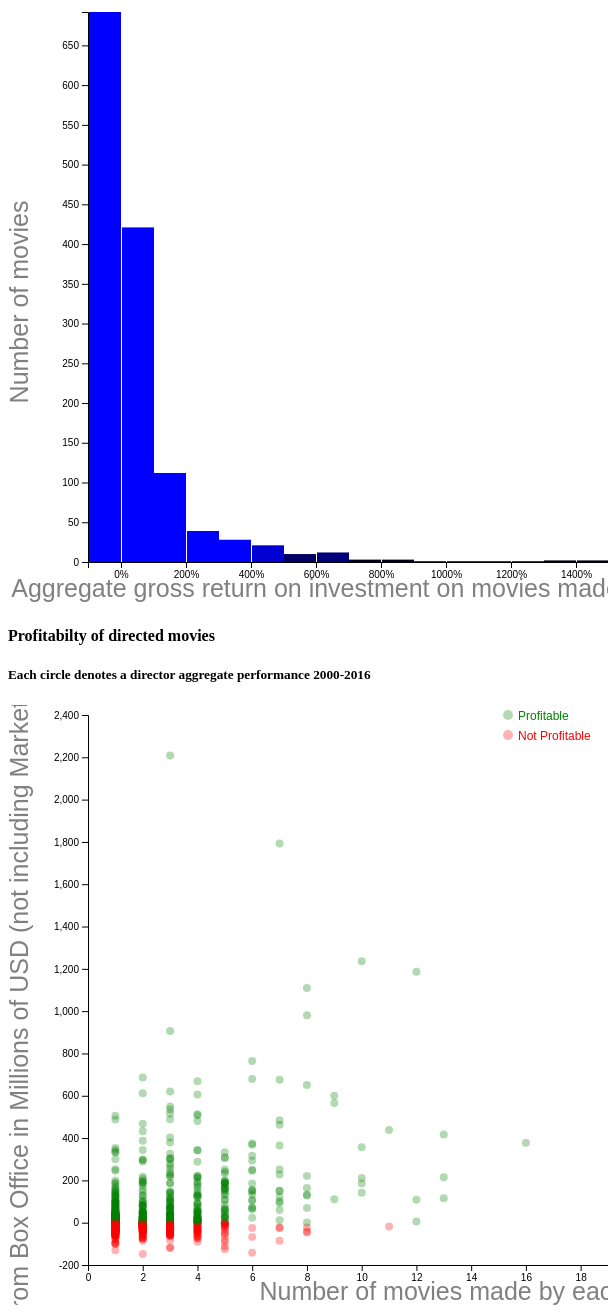
D3 v4 page, settled after 480 driven frames (8 s of simulated time); the page loaded 1 data file(s).


// ── js/directors_ts.js

//// Size of charts
var bar_height = 600
var bar_width = 600
var ts_height = 600
var ts_width = 600
var formatPercent = d3.format(",.0%")
//// First chart: Bar Chart Box Office Histogram
///  Second chart : Timeline of movie release showing profitability

/// Set size of charts
var barchartsvg = d3.select("#mybarchart").append("svg")
    .attr("height",bar_height)
    .attr("width",bar_width);
var timeseriessvg = d3.select("#mytimeseries").append("svg")
    .attr("height",ts_height)
    .attr("width",ts_width);


//// Access data from csv file
d3.csv("data/director_sum_d3.csv",function(data) {
    
    console.log(data);

////  Bar Chart /////////////////////////////////
    //// filter data to inlude movies with less than 1.5 billion in reveues and release after 1999
    ///var filtered_data = data.filter(function(d) { return +d.return; })
                              
    //// Box Office in millions of USD
    var names = data.map(function(d) { return d.name; });
    var roi =  data.map(function(d) { return +d.return; });

    //// match values to x position
    var barx = d3.scaleLinear()
        //.domain(d3.extent(rev))
        .domain([-1,15])
        //.rangeRound([40, 300]);
        .rangeRound([80, bar_width]);

    //console.log(d3.extent(rev));

    /// define bins in histogram chart. St up to create a bin every 50 million USD
    var bins = d3.histogram()
        .domain(barx.domain())
        .thresholds(barx.ticks(12))
    (roi);
    //console.log(bins);

    /// match values to y position
    var bary = d3.scaleLinear()
        .domain([0, d3.max(bins, function(d) { return d.length; })])
        //.range([280, 10]);
        .range([bar_height-40, 10]);
    

    //// Render Bar Chart
    var bar = barchartsvg.selectAll(".bar")
        .data(bins)
        .enter().append("g")
        .attr("class", "bar")
        .attr("transform", function(d) { return "translate(" + barx(d.x0) + "," + bary(d.length) + ")"; });
    bar.append("rect")
        .attr("x", 1)
        .attr("width", barx(bins[0].x1) - barx(bins[0].x0) - 1)
        .attr("height", function(d) { return bar_height-40 - bary(d.length); })
        .attr("fill", function(d) { return "rgb(0, 0, " + (d.length * 10) + ")"})
        .on("click",function(d,i) { 
            // console.log(d);
            // console.log(i);
            d3.selectAll("rect").attr("fill",function(d) { return "rgb(0, 0, " + (d.length * 10) + ")"});
            d3.select(this).attr("fill", "orange");
            var range = [d.x0,d.x1];
            d3.selectAll("circle").style("visibility","hidden");
            d3.selectAll("circle").filter(function(d,i) {
                return (roi[i] > range[0]) && (roi[i] < range[1]);
            }).style("visibility","visible");
        });

    // bar.append("text")
    //     .attr("dy", ".75em")
    //     .attr("y", 6)
    //     .attr("x", (x(bins[0].x1) - x(bins[0].x0)) / 2)
    //     .attr("text-anchor", "middle")
    //     .text(function(d) { return formatCount(d.length); });


    /// Render axis for bar chart
    barchartsvg.append("g")
        .attr("class", "axis axis--x")
        .attr("transform", "translate(0," + 560 + ")")
        .call(d3.axisBottom(barx)
        .tickFormat(d3.format(".0%")));;
    barchartsvg.append("g")
        .attr("class", "axis axis--x")
        .attr("transform", "translate(80," + 00 + ")")
        .call(d3.axisLeft(bary));

    /// Render axis labels
    barchartsvg.append("text")
            .attr("class", "y label")
            .text("Number of movies")
            .attr("x", -300)
            .attr("y",20)
            .attr("text-anchor", "middle")
            .attr("font-family", "sans-serif")
            .attr("font-size", "25px")
            .attr("transform", "rotate(-90)")
            .attr("fill", "gray");     
    barchartsvg.append("text")
            .attr("class", "x label")
            .text("Aggregate gross return on investment on movies made by each director")
            .attr("x", 400)
            .attr("y",595)
            .attr("text-anchor", "middle")
            .attr("font-family", "sans-serif")
            .attr("font-size", "25px")
            .attr("fill", "gray");  

 ///// Time Series Chart /////
    //var format = d3.timeFormat("%m-%d-%Y")

    /// Counts
    var counts = data.map(function(d) { return +d.count; });
    var profit = data.map(function(d) { return +d.total_profit/1000000; });
    //console.log(counts);

    //// match values to x position in timeseries chart
    var timex = d3.scaleLinear()
        //.domain(d3.extent(times))
        .domain([0,19])
        .range([80, 600]);

    /// match values to y position in timeseries chart
    var timey = d3.scaleLinear()
        //.domain(d3.extent(profit))
        .domain([-200,2400])
        .range([560,10]);

    /// Define label variables
    var profit_color = data.map(function(d){if (+d.return > 0){return "green"} else {return "red"} });
    var text_pos = data.map(function(d,i){if (counts[i]> 7 ){return "end"} else {return "start"} });
    var formatPercent = d3.format(",.0%");
    var profit_label = data.map(function(d,i) { return "$" + d3.format(",.0f")(profit[i]); } );
    //var site = filtered_data.map(function(d){return d.site})
    var return_label = data.map(function(d,i){ return "ROI = " + formatPercent(roi[i])});
    var titles = data.map(function(d,i){ return d.title_names})
    var x_pos = data.map(function(d,i){if(counts[i] >7){return -0.5} else {return +0.5}})
    //console.log(titles)
    
    /// Render timeseries chart
    timeseriessvg.selectAll(".circle")
        .data(data)
        .enter()
        .append("circle")
        .attr("cx",function(d,i) { return timex(counts[i]); })
        .attr("cy",function(d,i) { return timey(profit[i]); })
        .attr("r",4)
        .attr("fill", function(d,i) { return profit_color[i] })
        .style("opacity",0.3)
        //.on("click", function(d,i) { window.open(site[i]);}) // when clicked, opens window with google.com.
        .on("mouseover", function(d,i) {
    //Create the tooltip label
    timeseriessvg.append("text")
            .attr("id", "tooltip1")
            .text(names[i])
            .attr("dx",timex(counts[i]))
            .attr("dy",timey(profit[i]+110))
            .attr("text-anchor", text_pos[i])
            .attr("font-family", "sans-serif")
            .attr("font-size", "13px")
            .attr("font-weight", "bold")
            .attr("fill", "black");
    timeseriessvg.append("text")
            .attr("id", "tooltip2")            
            .text(return_label[i])
            .attr("dx",timex(counts[i]))
            .attr("dy",timey(profit[i]+50))
            .attr("text-anchor", text_pos[i])
            .attr("font-family", "sans-serif")
            .attr("font-size", "11px")
            .attr("font-style", "italic")
            .attr("fill", profit_color[i])
            ;
    var title_list = titles[i].split('**');


  
        timeseriessvg.append("text")
                .attr("id", "tooltip3")
                .attr("dx",timex(counts[i]+x_pos[i]))
                .attr("text-anchor", text_pos[i])
                .attr("font-family", "sans-serif")
                .attr("font-size", "11px")
                .attr("font-style", "italic")
                .attr("fill", "gray")
                .text(title_list[0])
                .attr("dy",timey(profit[i]-15) );

        timeseriessvg.append("text")
                .attr("id", "tooltip4")
                .attr("dx",timex(counts[i]+x_pos[i]))
                .attr("text-anchor", text_pos[i])
                .attr("font-family", "sans-serif")
                .attr("font-size", "11px")
                .attr("font-style", "italic")
                .attr("fill", "gray")
                .text(title_list[1])
                .attr("dy",timey(profit[i]-75) );

        timeseriessvg.append("text")
                .attr("id", "tooltip5")
                .attr("dx",timex(counts[i]+x_pos[i]))
                .attr("text-anchor", text_pos[i])
                .attr("font-family", "sans-serif")
                .attr("font-size", "11px")
                .attr("font-style", "italic")
                .attr("fill", "gray")
                .text(title_list[2])
                .attr("dy",timey(profit[i]-135) );


        timeseriessvg.append("text")
                .attr("id", "tooltip6")
                .attr("dx",timex(counts[i]+x_pos[i]))
                .attr("text-anchor", text_pos[i])
                .attr("font-family", "sans-serif")
                .attr("font-size", "11px")
                .attr("font-style", "italic")
                .attr("fill", "gray")
                .text(title_list[3])
                .attr("dy",timey(profit[i]-195) );


        timeseriessvg.append("text")
                .attr("id", "tooltip7")
                .attr("dx",timex(counts[i]+x_pos[i]))
                .attr("text-anchor", text_pos[i])
                .attr("font-family", "sans-serif")
                .attr("font-size", "11px")
                .attr("font-style", "italic")
                .attr("fill", "gray")
                .text(title_list[4])
                .attr("dy",timey(profit[i]-255) );
                 


        timeseriessvg.append("text")
                .attr("id", "tooltip8")
                .attr("dx",timex(counts[i]+x_pos[i]))
                .attr("text-anchor", text_pos[i])
                .attr("font-family", "sans-serif")
                .attr("font-size", "11px")
                .attr("font-style", "italic")
                .attr("fill", "gray")
                .text(title_list[5])
                .attr("dy",timey(profit[i]-315) );

        timeseriessvg.append("text")
                .attr("id", "tooltip9")
                .attr("dx",timex(counts[i]+x_pos[i]))
                .attr("text-anchor", text_pos[i])
                .attr("font-family", "sans-serif")
                .attr("font-size", "11px")
                .attr("font-style", "italic")
                .attr("fill", "gray")
                .text(title_list[6])
                .attr("dy",timey(profit[i]-315-60) );

        timeseriessvg.append("text")
                .attr("id", "tooltip10")
                .attr("dx",timex(counts[i]+x_pos[i]))
                .attr("text-anchor", text_pos[i])
                .attr("font-family", "sans-serif")
                .attr("font-size", "11px")
                .attr("font-style", "italic")
                .attr("fill", "gray")
                .text(title_list[7])
                .attr("dy",timey(profit[i]-315-60-60) );

        timeseriessvg.append("text")
                .attr("id", "tooltip11")
                .attr("dx",timex(counts[i]+x_pos[i]))
                .attr("text-anchor", text_pos[i])
                .attr("font-family", "sans-serif")
                .attr("font-size", "11px")
                .attr("font-style", "italic")
                .attr("fill", "gray")
                .text(title_list[8])
                .attr("dy",timey(profit[i]-315-60-60-60) );


        timeseriessvg.append("text")
                .attr("id", "tooltip12")
                .attr("dx",timex(counts[i]+x_pos[i]))
                .attr("text-anchor", text_pos[i])
                .attr("font-family", "sans-serif")
                .attr("font-size", "11px")
                .attr("font-style", "italic")
                .attr("fill", "gray")
                .text(title_list[9])
                .attr("dy",timey(profit[i]-315-60-60-60-60) );


        timeseriessvg.append("text")
                .attr("id", "tooltip13")
                .attr("dx",timex(counts[i]+x_pos[i]))
                .attr("text-anchor", text_pos[i])
                .attr("font-family", "sans-serif")
                .attr("font-size", "11px")
                .attr("font-style", "italic")
                .attr("fill", "gray")
                .text(title_list[10])
                .attr("dy",timey(profit[i]-315-60-60-60-60-60) );

        timeseriessvg.append("text")
                .attr("id", "tooltip14")
                .attr("dx",timex(counts[i]+x_pos[i]))
                .attr("text-anchor", text_pos[i])
                .attr("font-family", "sans-serif")
                .attr("font-size", "11px")
                .attr("font-style", "italic")
                .attr("fill", "gray")
                .text(title_list[11])
                .attr("dy",timey(profit[i]-315-60-60-60-60-60-60) );
        
        timeseriessvg.append("text")
                .attr("id", "tooltip15")
                .attr("dx",timex(counts[i]+x_pos[i]))
                .attr("text-anchor", text_pos[i])
                .attr("font-family", "sans-serif")
                .attr("font-size", "11px")
                .attr("font-style", "italic")
                .attr("fill", "gray")
                .text(title_list[12])
                .attr("dy",timey(profit[i]-315-60-60-60-60-60-60-60) );





        })
        .on("mouseout", function() {
        //Remove the tooltip
            d3.select("#tooltip1").remove();
            d3.select("#tooltip2").remove();
            d3.select("#tooltip3").remove();
            d3.select("#tooltip4").remove();
            d3.select("#tooltip5").remove();
            d3.select("#tooltip6").remove();
            d3.select("#tooltip7").remove();
            d3.select("#tooltip8").remove();
            d3.select("#tooltip9").remove();
            d3.select("#tooltip10").remove();
            d3.select("#tooltip11").remove();
            d3.select("#tooltip12").remove();
            d3.select("#tooltip13").remove();
            d3.select("#tooltip14").remove();
            d3.select("#tooltip15").remove();


        })

    //// Label axis
    timeseriessvg.append("text")
            .attr("class", "y label")
            .text("Gross Profit from Box Office in Millions of USD (not including Marketing Expense)")
            .attr("x", -300)
            .attr("y",20)
            .attr("text-anchor", "middle")
            .attr("font-family", "sans-serif")
            .attr("font-size", "25px")
            .attr("transform", "rotate(-90)")
            .attr("fill", "gray");          
    timeseriessvg.append("text")
            .attr("class", "x label")
            .text("Number of movies made by each director")
            .attr("x", 480)
            .attr("y",595)
            .attr("text-anchor", "middle")
            .attr("font-family", "sans-serif")
            .attr("font-size", "25px")
            .attr("fill", "gray");  
    /// Label Legend for Profitability
    timeseriessvg.append("ellipse")  ///legend
                .attr("id", "legend")
                .attr("cx",500)
                .attr("cy", 10)
                .attr("rx",5)
                .attr("ry",5)
                .attr("fill", "green")
                .style("opacity",0.3)
    timeseriessvg.append("text")  ///legend
                .text("Profitable")
                .attr("x",510)
                .attr("y", 15)
                .attr("fill", "green")
                .attr("text-anchor", "start")
                .attr("font-family", "sans-serif")
                .attr("font-size", "12px")
    timeseriessvg.append("ellipse")  ///legend
                .attr("id", "legend")
                .attr("cx",500)
                .attr("cy", 30)
                .attr("rx",5)
                .attr("ry",5)
                .attr("fill", "red")
                .style("opacity",0.3)
    timeseriessvg.append("text")  ///legend
                .text("Not Profitable")
                .attr("x",510)
                .attr("y", 35)
                .attr("fill", "red")
                .attr("text-anchor", "start")
                .attr("font-family", "sans-serif")
                .attr("font-size", "12px")

    /// Render axis
    timeseriessvg.append("g")
        .attr("class", "axis axis--x")
        .attr("transform", "translate(0," + 560 + ")")
        .call(d3.axisBottom(timex));
    timeseriessvg.append("g")
        .attr("class", "axis axis--x")
        .attr("transform", "translate(80," + 00 + ")")
        .call(d3.axisLeft(timey));})



### data: data/director_sum_d3.csv
, total_rev, total_profit, count, title_names, total_budget, name, return
Alejandro Gonzlez Irritu, 195700000, 52850000, 2, 21 Grams**Babel**, 45000000, Alejandro Gonzlez Irritu, 1.174
Tobe Hooper, 121700000, 50150000, 1, Poltergeist**, 10700000, Tobe Hooper, 4.687
Paul Satterfield, 76400000, 35920000, 1, Fantasia**, 2280000, Paul Satterfield, 15.75
Liev Schreiber, 3601974, -5199013, 1, Everything Is Illuminated**, 7000000, Liev Schreiber, -0.7427
John Gulager, 8500000, -750000, 1, Piranha 3DD**, 5000000, John Gulager, -0.15
George Cukor, 2270000, -553000, 1, The Women**, 1688000, George Cukor, -0.3276
Walter Salles, 49483352, -5258324, 1, Dark Water**, 30000000, Walter Salles, -0.1753
Stefen Fangmeier, 249500000, 24750000, 1, Eragon**, 100000000, Stefen Fangmeier, 0.2475
Stephen J Anderson, 50100000, -4950000, 1, Winnie the Pooh**, 30000000, Stephen J Anderson, -0.165
F Gary Gray, 469850926, 29425463, 5, Friday**The Italian Job**A Man Apart**Be…, 205500000, F Gary Gray, 0.1432
Bruce A Evans, 48100000, 4050000, 1, Mr. Brooks**, 20000000, Bruce A Evans, 0.2025
Catherine Owens, 26200000, -1900000, 1, U2 3D**, 15000000, Catherine Owens, -0.1267
Francis Lawrence, 1798300000, 481150000, 4, Constantine**I Am Legend**Water for Elep…, 418000000, Francis Lawrence, 1.151
Paul Haggis, 195300000, 38150000, 3, Crash**In the Valley of Elah**The Next T…, 59500000, Paul Haggis, 0.6412
Henry Hathaway, 23000000, 5000000, 1, The Sons of Katie Elder**, 6500000, Henry Hathaway, 0.7692
Werner Herzog, 10600000, -19700000, 1, Bad Lieutenant: Port of Call New Orleans…, 25000000, Werner Herzog, -0.788
George A Romero, 171243784, 63232892, 6, Dawn of the Dead**Land of the Dead**Day …, 22389000, George A Romero, 2.824
Paul Johansson, 4627375, -17686312, 1, Atlas Shrugged: Part I**, 20000000, Paul Johansson, -0.8843
Robert Aldrich, 43008075, 18604038, 1, The Longest Yard**, 2900000, Robert Aldrich, 6.415
Trevor Wall, 27400000, -4300000, 1, Norm of the North**, 18000000, Trevor Wall, -0.2389
Lee Tamahori, 616100000, 23950000, 4, Along Came a Spider**xXx: State of the U…, 284100000, Lee Tamahori, 0.0843
Gary McKendry, 56300000, -41850000, 1, Killer Elite**, 70000000, Gary McKendry, -0.5979
Ruben Fleischer, 248100000, -2550000, 3, Zombieland**30 Minutes or Less**Gangster…, 126600000, Ruben Fleischer, -0.02014
John Putch, 3336053, -8331974, 1, Atlas Shrugged: Part II**, 10000000, John Putch, -0.8332
David S Goyer, 205400000, 21700000, 2, Blade: Trinity**The Unborn**, 81000000, David S Goyer, 0.2679
Miguel Sapochnik, 18409891, -22795054, 1, Repo Men**, 32000000, Miguel Sapochnik, -0.7123
Rupert Wainwright, 46201432, 5100716, 1, The Fog**, 18000000, Rupert Wainwright, 0.2834
John Erick Dowdle, 171000000, 53500000, 4, Quarantine**Devil**As Above, So Below**N…, 32000000, John Erick Dowdle, 1.672
Nicols Lpez, 58510, -1970745, 1, Aftershock**, 2000000, Nicols Lpez, -0.9854
Robert Stevenhagen, 86900000, -16550000, 1, The Tale of Despereaux**, 60000000, Robert Stevenhagen, -0.2758
Kevin Smith, 201474460, -22290345, 8, Jay and Silent Bob Strike Back**Clerks**…, 123027575, Kevin Smith, -0.1812
Lasse Hallstrm, 555856988, 68928494, 8, Chocolat**The Shipping News**An Unfinish…, 209000000, Lasse Hallstrm, 0.3298
Bruce McCulloch, 14300000, -17850000, 1, Stealing Harvard**, 25000000, Bruce McCulloch, -0.714
Kirk Jones, 311776271, 51888136, 4, Nanny McPhee**Everybody's Fine**What to …, 104000000, Kirk Jones, 0.4989
Francis Glebas, 62900000, -14550000, 1, Piglet's Big Movie**, 46000000, Francis Glebas, -0.3163
Shari Springer Berman, 56182050, -908975, 3, American Splendor**The Nanny Diaries**Th…, 29000000, Shari Springer Berman, -0.03134
Bille Woodruff, 127300000, 10650000, 4, Honey**Beauty Shop**Addicted**The Perfec…, 53000000, Bille Woodruff, 0.2009
Brian TrenchardSmith, 6047691, -16976154, 1, Megiddo: The Omega Code 2**, 20000000, Brian TrenchardSmith, -0.8488
Anthony Bell, 50500000, 5250000, 1, Alpha and Omega**, 20000000, Anthony Bell, 0.2625
Catherine Hardwicke, 552665242, 133332621, 6, Thirteen**Lords of Dogtown**The Nativity…, 143000000, Catherine Hardwicke, 0.9324
Jay Duplass, 14331520, -7334240, 2, Cyrus**Jeff, Who Lives at Home**, 14500000, Jay Duplass, -0.5058
Josh Schwartz, 11400000, -8300000, 1, Fun Size**, 14000000, Josh Schwartz, -0.5929
James Keach, 25517, -4987242, 1, Waiting for Forever**, 5000000, James Keach, -0.9974
Gus Van Sant, 149313029, -2343486, 5, Finding Forrester**Elephant**Paranoid Pa…, 77000000, Gus Van Sant, -0.03043
Gary David Goldberg, 58405313, -797344, 1, Must Love Dogs**, 30000000, Gary David Goldberg, -0.02658
Stephen Saint Leger, 32200000, -3900000, 1, Lockout**, 20000000, Stephen Saint Leger, -0.195
JeanJacques Annaud, 97000000, -19500000, 1, Enemy at the Gates**, 68000000, JeanJacques Annaud, -0.2868
Brett Ratner, 2193547797, 211773898, 10, The Family Man**Rush Hour 2**Rush Hour**…, 885000000, Brett Ratner, 0.2393
Jesse Peretz, 25861249, 7930624, 1, Our Idiot Brother**, 5000000, Jesse Peretz, 1.586
Joe Wright, 103600000, -38200000, 2, The Soloist**Hanna**, 90000000, Joe Wright, -0.4244
J C Chandor, 29700000, 2850000, 2, Margin Call**All Is Lost**, 12000000, J C Chandor, 0.2375
Anne Fletcher, 685500000, 185750000, 5, Step Up**27 Dresses**The Proposal**The G…, 157000000, Anne Fletcher, 1.183
Danny Boyle, 236800000, 10400000, 3, The Beach**Sunshine**127 Hours**, 108000000, Danny Boyle, 0.0963
Sam Raimi, 3125100000, 764350000, 6, The Gift**Spider-Man**Spider-Man 2**Spid…, 798200000, Sam Raimi, 0.9576
Steve Stockman, 47986, -2376007, 1, Two Weeks**, 2400000, Steve Stockman, -0.99
Joel Hopkins, 32561321, 11280660, 1, Last Chance Harvey**, 5000000, Joel Hopkins, 2.256
Efram Potelle, 280351, -859824, 1, The Battle of Shaker Heights**, 1000000, Efram Potelle, -0.8598
Steve Beck, 136767960, 6383980, 2, Thirteen Ghosts**Ghost Ship**, 62000000, Steve Beck, 0.103
Michael Ritchie, 42349782, 12174891, 1, The Bad News Bears**, 9000000, Michael Ritchie, 1.353
Ariel Schulman, 433500000, 186750000, 3, Paranormal Activity 3**Paranormal Activi…, 30000000, Ariel Schulman, 6.225
... 1,305 more rows